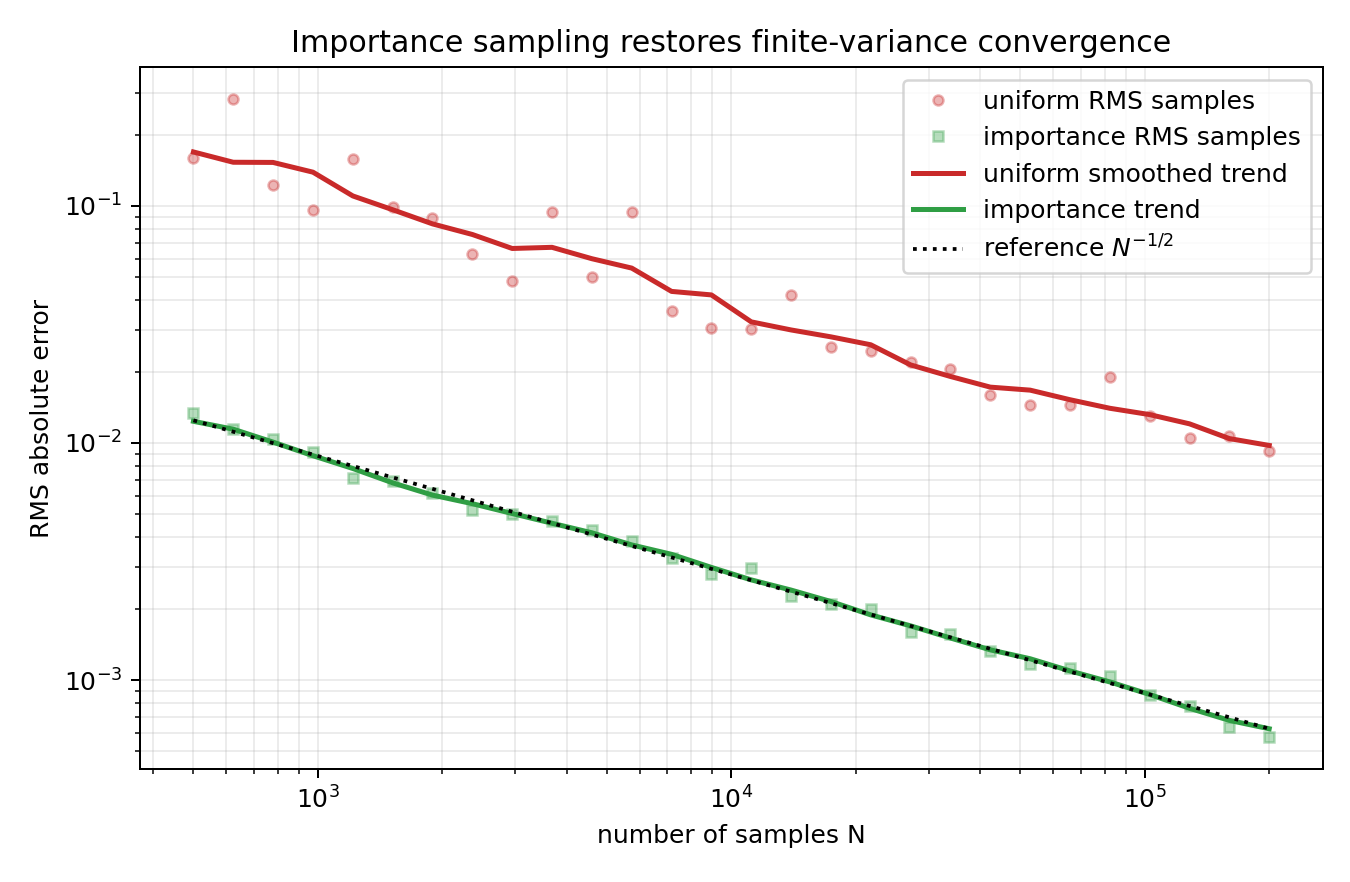

Data behind this chart, as committed beside it:
method, N, repeat, rms_error, median_abs_error
uniform_simple_mc, 500, 240, 0.1586, 0.07561
importance_sampling, 500, 240, 0.01337, 0.008733
uniform_simple_mc, 624, 240, 0.2822, 0.069
importance_sampling, 624, 240, 0.01148, 0.008306
uniform_simple_mc, 779, 240, 0.122, 0.06019
importance_sampling, 779, 240, 0.01043, 0.007898
uniform_simple_mc, 973, 240, 0.09616, 0.05842
importance_sampling, 973, 240, 0.009127, 0.006418
uniform_simple_mc, 1215, 240, 0.1573, 0.05588
importance_sampling, 1215, 240, 0.007141, 0.004449
uniform_simple_mc, 1516, 240, 0.09879, 0.04749
importance_sampling, 1516, 240, 0.006903, 0.00494
uniform_simple_mc, 1893, 240, 0.08892, 0.03923
importance_sampling, 1893, 240, 0.00617, 0.004189
uniform_simple_mc, 2364, 240, 0.0626, 0.0419
importance_sampling, 2364, 240, 0.00521, 0.003493
uniform_simple_mc, 2951, 240, 0.04832, 0.03508
importance_sampling, 2951, 240, 0.005024, 0.003382
uniform_simple_mc, 3684, 240, 0.0939, 0.03252
importance_sampling, 3684, 240, 0.004709, 0.003297
uniform_simple_mc, 4599, 240, 0.05009, 0.02826
importance_sampling, 4599, 240, 0.004282, 0.003241
uniform_simple_mc, 5742, 240, 0.09401, 0.02519
importance_sampling, 5742, 240, 0.003846, 0.002474
uniform_simple_mc, 7169, 240, 0.03604, 0.02053
importance_sampling, 7169, 240, 0.003279, 0.002168
uniform_simple_mc, 8950, 240, 0.03063, 0.02076
importance_sampling, 8950, 240, 0.002788, 0.001968
uniform_simple_mc, 11173, 240, 0.03026, 0.02144
importance_sampling, 11173, 240, 0.00298, 0.002075
uniform_simple_mc, 13950, 240, 0.04227, 0.0176
importance_sampling, 13950, 240, 0.002267, 0.001495
uniform_simple_mc, 17415, 240, 0.0254, 0.01562
importance_sampling, 17415, 240, 0.0021, 0.001391
uniform_simple_mc, 21742, 240, 0.02433, 0.01369
importance_sampling, 21742, 240, 0.001999, 0.001479
uniform_simple_mc, 27144, 240, 0.02191, 0.01328
importance_sampling, 27144, 240, 0.001598, 0.001036
uniform_simple_mc, 33888, 240, 0.02059, 0.01335
importance_sampling, 33888, 240, 0.001558, 0.001084
uniform_simple_mc, 42308, 240, 0.01589, 0.01074
importance_sampling, 42308, 240, 0.00133, 0.0009644
uniform_simple_mc, 52820, 240, 0.01449, 0.009917
importance_sampling, 52820, 240, 0.001165, 0.0007956
uniform_simple_mc, 65943, 240, 0.0145, 0.008835
importance_sampling, 65943, 240, 0.001125, 0.0007591
uniform_simple_mc, 82326, 240, 0.01893, 0.008497
importance_sampling, 82326, 240, 0.001037, 0.0006935
uniform_simple_mc, 102781, 240, 0.01293, 0.006773
importance_sampling, 102781, 240, 0.0008645, 0.0005769
uniform_simple_mc, 128317, 240, 0.01049, 0.006299
importance_sampling, 128317, 240, 0.0007782, 0.0005157
uniform_simple_mc, 160198, 240, 0.01066, 0.005431
importance_sampling, 160198, 240, 0.0006332, 0.00044
uniform_simple_mc, 200000, 240, 0.009259, 0.005029
importance_sampling, 200000, 240, 0.0005757, 0.0004189
